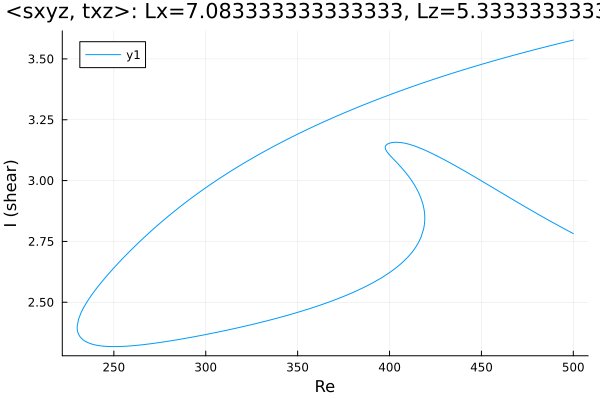

Data behind this chart, as committed beside it:
Re, shear
500.0, 2.782
499.8, 2.783
498.4, 2.789
497, 2.794
495.6, 2.8
494.2, 2.806
492.7, 2.812
491.3, 2.817
489.9, 2.823
488.5, 2.829
487.1, 2.835
485.7, 2.841
484.3, 2.847
482.8, 2.853
481.4, 2.859
480, 2.865
478.6, 2.871
477.2, 2.878
475.8, 2.884
474.4, 2.89
472.9, 2.896
472, 2.9
470.6, 2.907
469.2, 2.913
467.7, 2.919
466.3, 2.926
464.9, 2.932
463.5, 2.938
462.1, 2.945
460.7, 2.951
459.3, 2.957
457.8, 2.964
456.4, 2.97
455, 2.976
453.6, 2.983
452.2, 2.989
450.8, 2.995
449.4, 3.002
447.9, 3.008
446.5, 3.014
445.1, 3.021
443.7, 3.027
442.3, 3.033
440.9, 3.039
439.5, 3.045
438, 3.051
436.6, 3.057
435.2, 3.063
433.8, 3.069
432.4, 3.075
431, 3.081
429.6, 3.087
428.1, 3.092
426.7, 3.098
425.3, 3.103
424.9, 3.105
423.5, 3.11
422.1, 3.115
420.7, 3.12
419.2, 3.125
... 518 more rows
